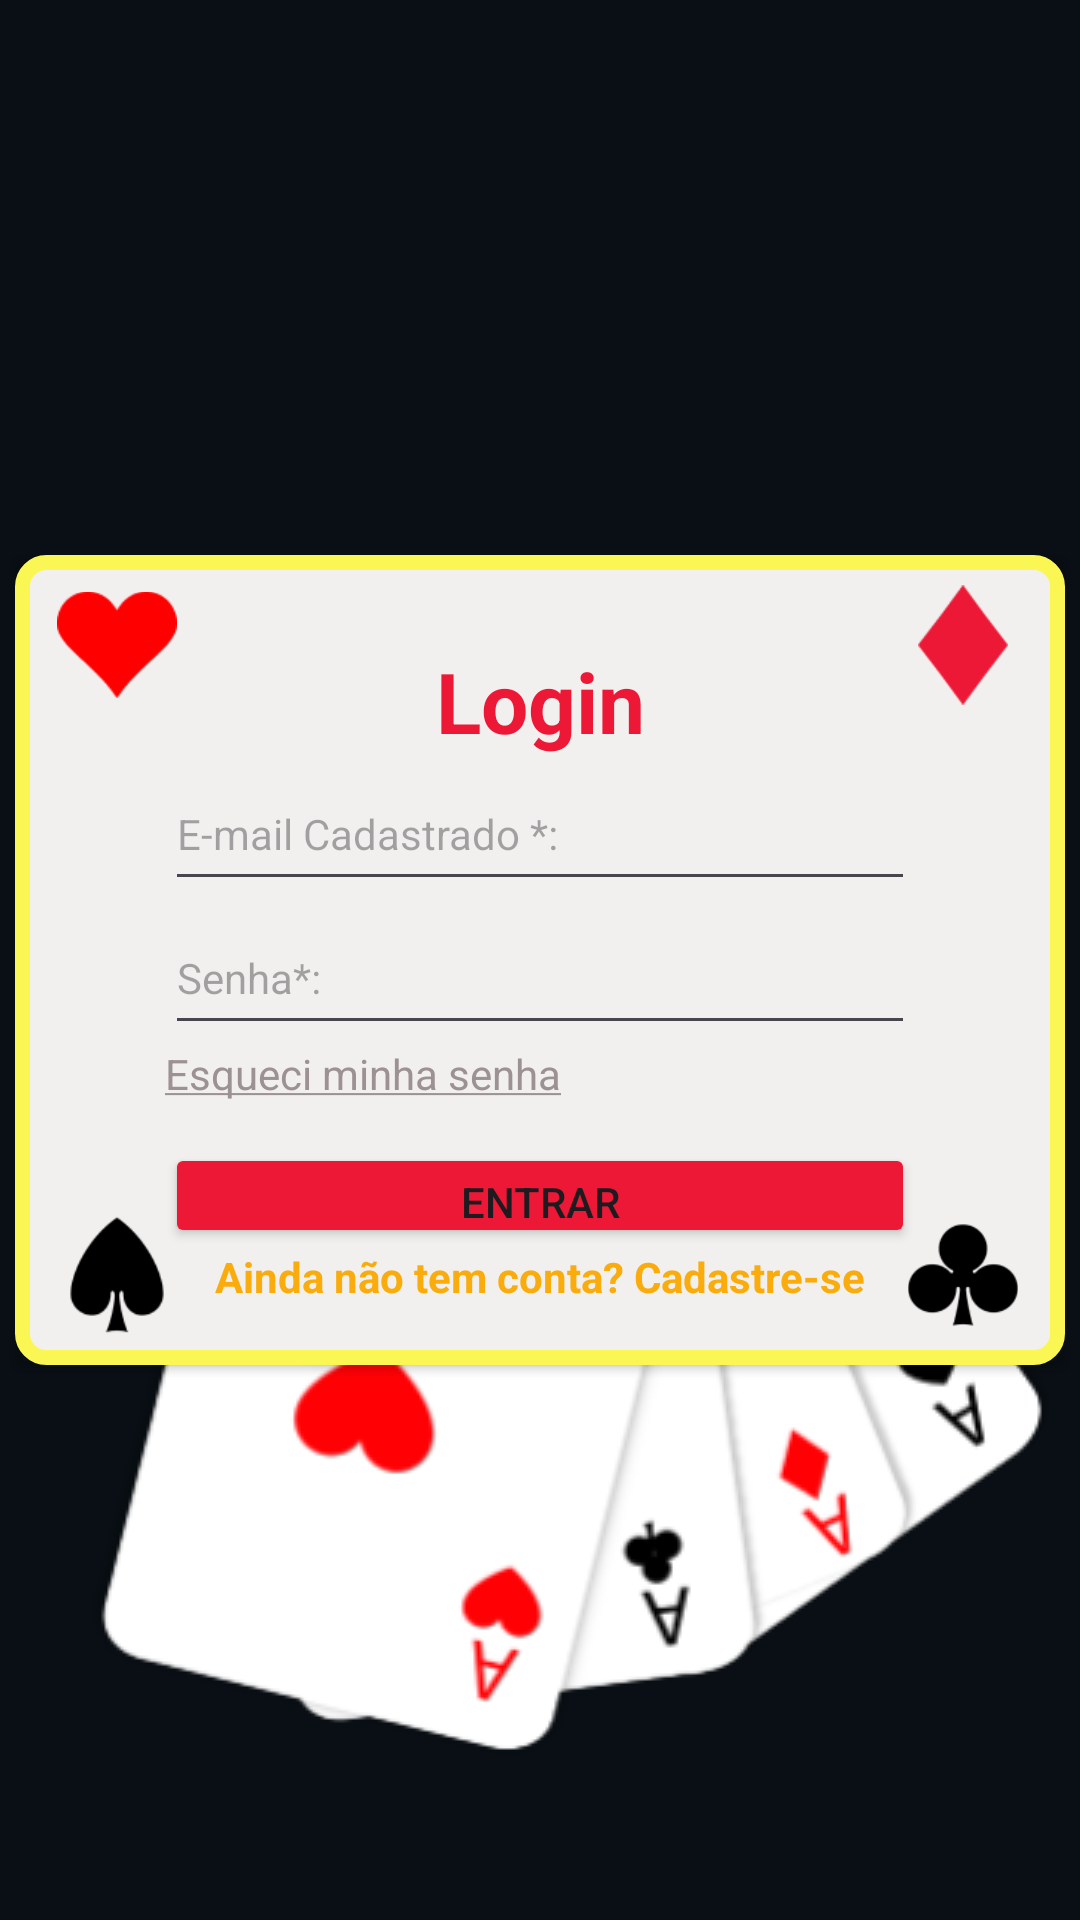

Layout XML and referenced resources for this Android screen:
<!-- AndroidManifest.xml: application theme Theme.Fatekinho -->
<!-- res/layout/activity_login.xml -->
<?xml version="1.0" encoding="utf-8"?>
<FrameLayout xmlns:android="http://schemas.android.com/apk/res/android"
    xmlns:app="http://schemas.android.com/apk/res-auto"
    xmlns:tools="http://schemas.android.com/tools"
    android:layout_width="match_parent"
    android:layout_height="match_parent"
    android:background="@color/background_black"
    android:gravity="center"
    tools:context=".LoginActivity">

    <androidx.cardview.widget.CardView
        android:layout_width="350dp"
        android:layout_height="270dp"
        android:layout_gravity="center"
        android:layout_margin="16dp"
        app:cardBackgroundColor="@android:color/transparent"
        >

        <androidx.constraintlayout.widget.ConstraintLayout
            android:layout_width="match_parent"
            android:layout_height="match_parent"
            android:background="@drawable/card_login"
            android:gravity="center"
            android:orientation="vertical"
            android:padding="10dp">

            <ImageView
                android:layout_width="40dp"
                android:layout_height="40dp"
                android:layout_marginStart="4dp"
                android:src="@drawable/heart_icon"
                app:layout_constraintStart_toStartOf="parent"
                app:layout_constraintTop_toTopOf="parent" />

            <ImageView
                android:layout_width="40dp"
                android:layout_height="40dp"
                android:layout_marginStart="4dp"
                android:src="@drawable/spades_icon"
                app:layout_constraintBottom_toBottomOf="parent"
                app:layout_constraintStart_toStartOf="parent" />

            <ImageView
                android:id="@+id/imageView2"
                android:layout_width="40dp"
                android:layout_height="40dp"
                android:layout_marginEnd="4dp"
                android:src="@drawable/clubs_icon"
                app:layout_constraintBottom_toBottomOf="parent"
                app:layout_constraintEnd_toEndOf="parent" />

            <ImageView
                android:layout_width="40dp"
                android:layout_height="40dp"
                android:layout_marginEnd="4dp"
                android:src="@drawable/diamond_icon"
                app:layout_constraintEnd_toEndOf="parent"
                app:layout_constraintTop_toTopOf="parent" />

            <TextView
                android:id="@+id/textView"
                android:layout_width="wrap_content"
                android:layout_height="wrap_content"
                android:layout_marginTop="20dp"
                android:text="Login"
                android:textColor="@color/red"
                android:textSize="28sp"
                android:textStyle="bold"
                app:layout_constraintEnd_toEndOf="parent"
                app:layout_constraintStart_toStartOf="parent"
                app:layout_constraintTop_toTopOf="parent" />

            <EditText
                android:id="@+id/login_email_text"
                android:layout_width="250dp"
                android:layout_height="48dp"
                android:hint="E-mail Cadastrado *:"
                android:textSize="14sp"
                android:inputType="textEmailAddress"
                app:layout_constraintEnd_toEndOf="parent"
                app:layout_constraintStart_toStartOf="parent"
                app:layout_constraintTop_toBottomOf="@+id/textView" />

            <EditText
                android:id="@+id/login_senha_text"
                android:layout_width="250dp"
                android:layout_height="48dp"
                android:hint="Senha*:"
                android:textSize="14sp"
                android:inputType="textPassword"
                app:layout_constraintEnd_toEndOf="parent"
                app:layout_constraintStart_toStartOf="parent"
                app:layout_constraintTop_toBottomOf="@+id/login_email_text" />

            <TextView
                android:id="@+id/login_btn_esqueci_senha"
                android:layout_width="wrap_content"
                android:layout_height="wrap_content"
                android:text="@string/forgot_pass"
                android:textColor="@color/gray"
                app:layout_constraintStart_toStartOf="@+id/login_senha_text"
                app:layout_constraintTop_toBottomOf="@+id/login_senha_text" />

            <Button
                android:id="@+id/login_btn_entrar"
                android:layout_width="250dp"
                android:layout_height="35dp"
                android:text="Entrar"
                android:backgroundTint="@color/red"
                app:layout_constraintBottom_toTopOf="@+id/login_btn_cadastrar"
                app:layout_constraintEnd_toEndOf="parent"
                app:layout_constraintStart_toStartOf="parent" />

            <TextView
                android:id="@+id/login_btn_cadastrar"
                android:layout_width="wrap_content"
                android:layout_height="wrap_content"
                android:layout_marginBottom="10dp"
                android:text="Ainda não tem conta? Cadastre-se"
                android:textStyle="bold"
                android:textColor="@color/dark_orange"
                app:layout_constraintBottom_toBottomOf="parent"
                app:layout_constraintEnd_toEndOf="parent"
                app:layout_constraintStart_toStartOf="parent" />

        </androidx.constraintlayout.widget.ConstraintLayout>
    </androidx.cardview.widget.CardView>
    <ImageView
        android:layout_width="wrap_content"
        android:layout_height="wrap_content"
        android:src="@drawable/cards_background"
        android:layout_marginTop="200dp"
        android:layout_gravity="center"/>




</FrameLayout>
<!-- resources referenced by this layout -->
<resources>
  <color name="background_black">#090F15</color>
  <color name="dark_orange">#FAAC0C</color>
  <color name="gray">#9C9294</color>
  <color name="red">#ED1836</color>
  <!-- drawable card_login (drawable) -->
  <?xml version="1.0" encoding="utf-8"?>
  <layer-list xmlns:android="http://schemas.android.com/apk/res/android">
      <item>
          <shape
              android:shape="rectangle">
              <solid android:color="@color/white"/>
              <corners android:radius="8dp"/>
              <stroke
                  android:width="5dp"
                  android:color="@color/yellow"/>
          </shape>
      </item>
  
  </layer-list>
  <!-- drawable cards_background: png bitmap (drawable, 32250 bytes) -->
  <!-- drawable clubs_icon: png bitmap (drawable, 1703 bytes) -->
  <!-- drawable diamond_icon: png bitmap (drawable, 1283 bytes) -->
  <!-- drawable heart_icon: png bitmap (drawable, 1199 bytes) -->
  <!-- drawable spades_icon: png bitmap (drawable, 1413 bytes) -->
  <string name="forgot_pass"><u>Esqueci minha senha</u></string>
  <style name="Theme.Fatekinho" parent="Base.Theme.Fatekinho" />
  <color name="white">#F2F0EF</color>
  <color name="yellow">#FAF755</color>
  <style name="Base.Theme.Fatekinho" parent="Theme.Material3.Light.NoActionBar">
          
          
      </style>
</resources>
